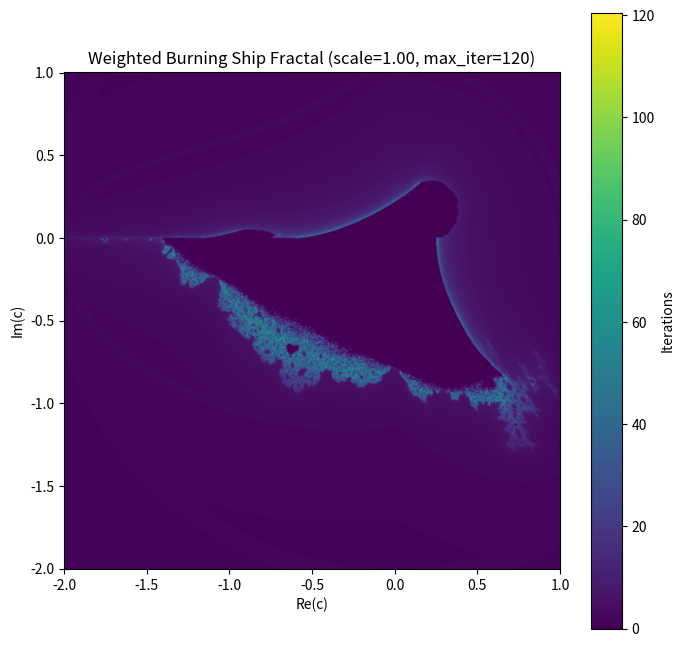

Reproduce this figure in Python.
import numpy as np
import matplotlib.pyplot as plt

# ズーム履歴
history = []

def burning_ship(cx, cy, scale=1.0, width=1200, height=1200):

    # 反復回数
    max_iter = int(100 + 20 * np.log2(scale + 1))

    # 描画範囲
    base_width = 3.0
    base_height = 3.0

    x_width = base_width / scale
    y_height = base_height / scale

    xmin = cx - x_width / 2
    xmax = cx + x_width / 2
    ymin = cy - y_height / 2
    ymax = cy + y_height / 2

    # 解像度
    # width, height：引数をそのまま使う

    # 最大反復回数
    # max_iter：引数をそのまま使う

    # 複素平面
    x = np.linspace(xmin, xmax, width)
    y = np.linspace(ymin, ymax, height)

    X, Y = np.meshgrid(x, y)
    C = X + 1j * Y

    # 初期値
    Z = np.zeros_like(C)

    # 発散回数記録用
    divergence_step = np.zeros(C.shape, dtype=float)

    #初期化
    divergence_step[:] = max_iter

    # まだ発散していない点
    mask = np.ones(C.shape, dtype=bool)

    # 係数
    coefficient_real = 1.0
    coefficient_imag = 1.2

    for i in range(max_iter):

        # 未発散点だけ更新
        Z_real = np.abs(Z[mask].real)
        Z_imag = np.abs(Z[mask].imag)

        Z[mask] = (coefficient_real * Z_real + 1j * coefficient_imag * Z_imag)**2 + C[mask]

        # 発散判定
        diverged = np.abs(Z) > 2

        # 今回新しく発散した点
        newly_diverged = diverged & mask

        # 発散回数を記録
        abs_z = np.abs(Z[newly_diverged]) + 1e-12

        nu = i + 1 - np.log(np.log(abs_z)) / np.log(2.0)

        divergence_step[newly_diverged] = nu

        # 発散済みを除外
        mask &= ~diverged

    # 最後まで発散しなかった点
    divergence_step[mask] = 0

    # 描画
    plt.figure(figsize=(8, 8))

    extent = [xmin, xmax, ymin, ymax]

    img = plt.imshow(
        divergence_step,
        extent = extent,
        cmap = "viridis",
        origin = "lower",
        interpolation = "bicubic"
    )

    # クリックでズーム機能
    def onclick(event):

        if event.xdata is None or event.ydata is None:
            return

        history.append((cx, cy, scale))

        new_cx = event.xdata
        new_cy = event.ydata

        plt.close()

        burning_ship(
            new_cx,
            new_cy,
            scale=scale * 2,
            width=width,
            height=height
        )

    # キーボードで戻る機能
    def on_key(event):

        if event.key == "backspace" and len(history) > 0:

            cx, cy, scale = history.pop()

            plt.close()

            burning_ship(
                cx,
                cy,
                scale=scale,
                width=width,
                height=height
            )

    fig = plt.gcf()
    
    fig.canvas.mpl_connect("button_press_event", onclick)
    fig.canvas.mpl_connect("key_press_event", on_key)

    plt.colorbar(label="Iterations")

    plt.title(
        f"Weighted Burning Ship Fractal "
        f"(scale={scale:.2f}, max_iter={max_iter})"
    )
    plt.xlabel("Re(c)")
    plt.ylabel("Im(c)")

    plt.show()

burning_ship(-0.5, -0.5, scale=1)
